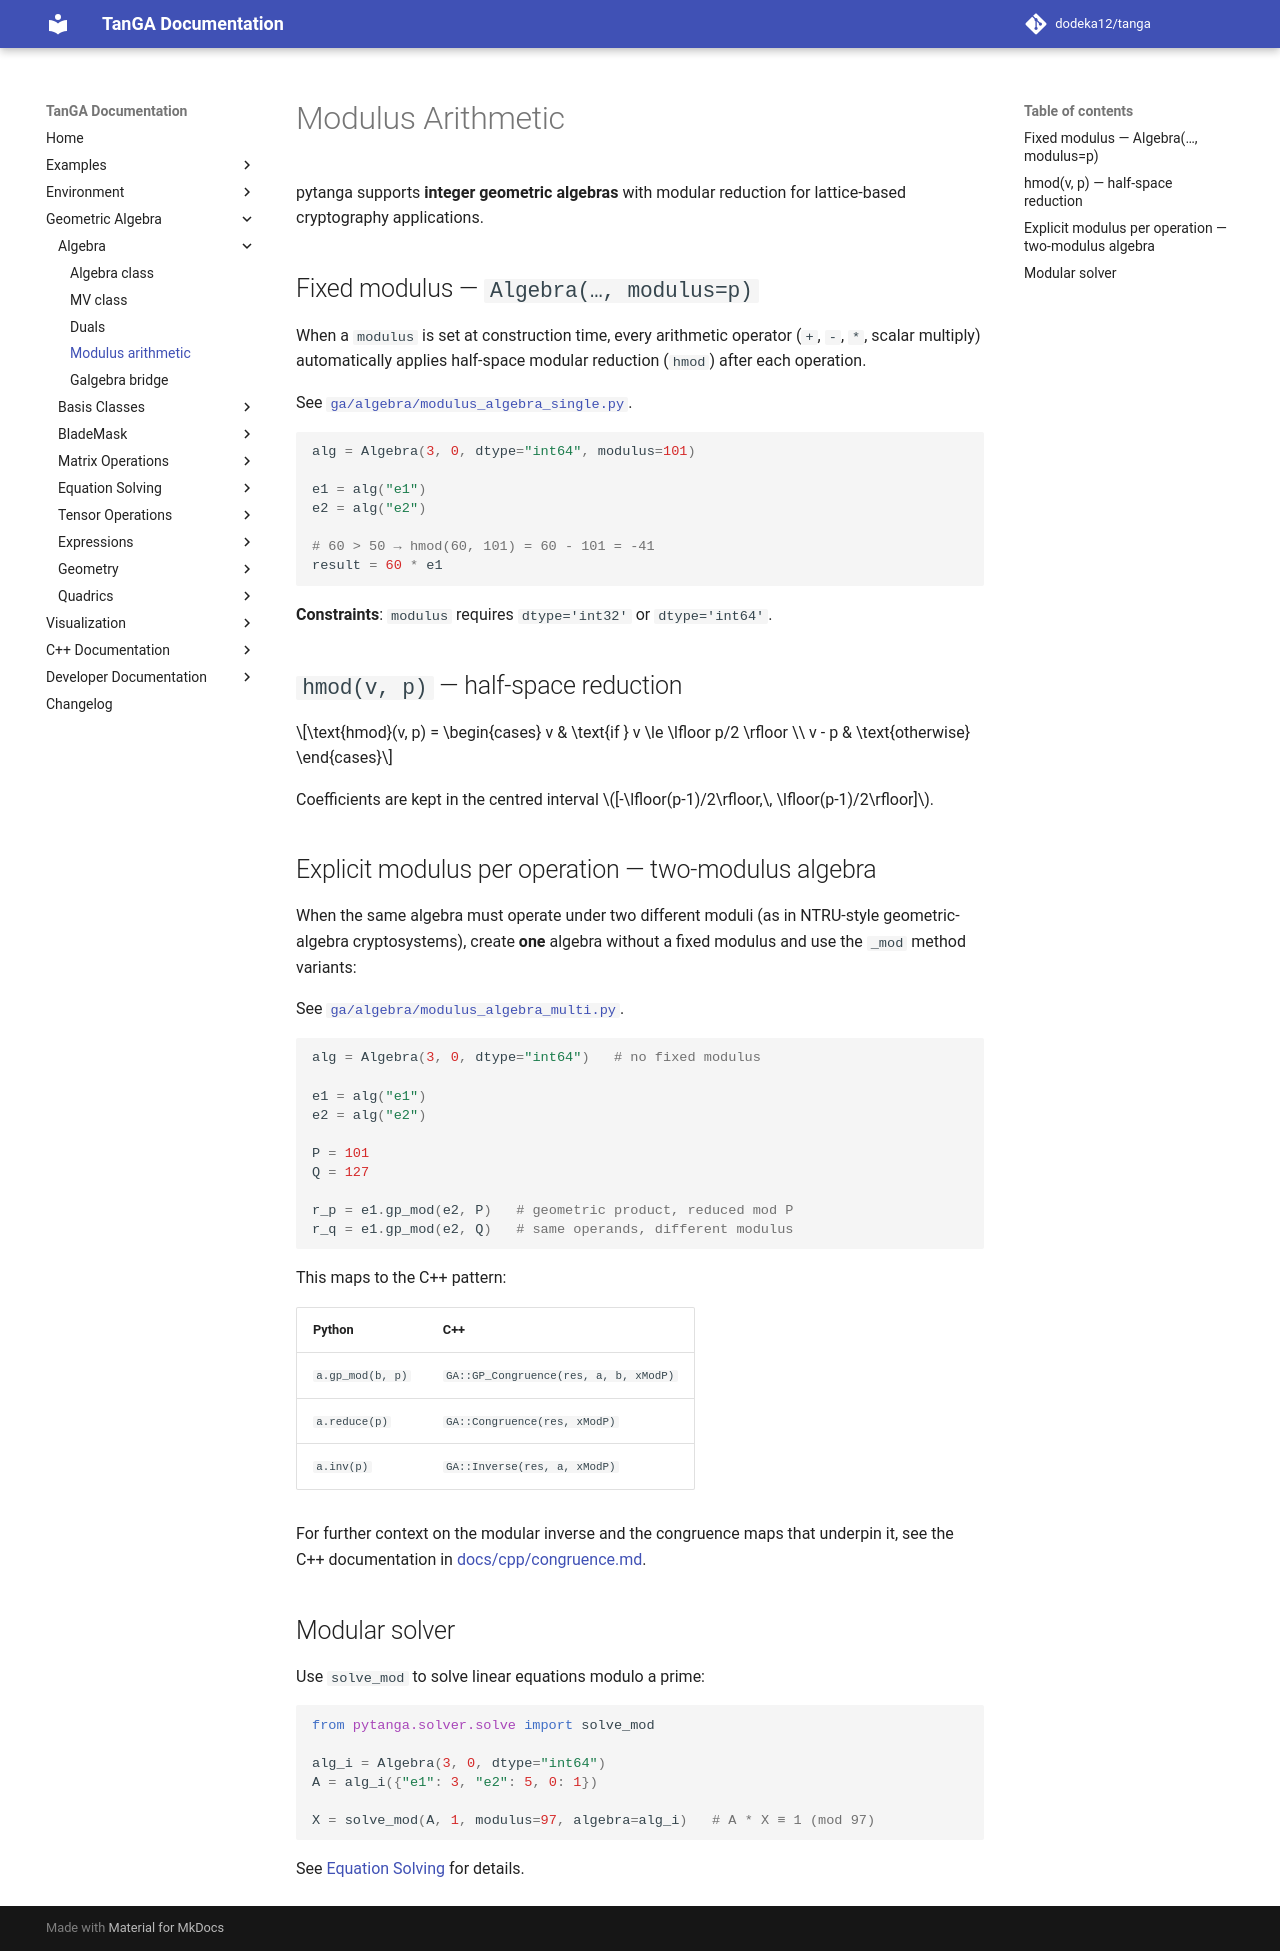

repository: dodeka12/tanga · page: v2.26.0/py/ga/algebra/modulus/index.html · generator: mkdocs

# Modulus Arithmetic

pytanga supports **integer geometric algebras** with modular reduction for
lattice-based cryptography applications.

## Fixed modulus — `Algebra(…, modulus=p)`

When a `modulus` is set at construction time, every arithmetic operator
(`+`, `-`, `*`, scalar multiply) automatically applies half-space modular
reduction (`hmod`) after each operation.

See [`ga/algebra/modulus_algebra_single.py`](https://github.com/dodeka12/tanga/blob/main/py/examples/ga/algebra/modulus_algebra_single.py).

```python
alg = Algebra(3, 0, dtype="int64", modulus=101)

e1 = alg("e1")
e2 = alg("e2")

# 60 > 50 → hmod(60, 101) = 60 - 101 = -41
result = 60 * e1
```

**Constraints**: `modulus` requires `dtype='int32'` or `dtype='int64'`.

## `hmod(v, p)` — half-space reduction

$$\text{hmod}(v, p) = \begin{cases} v & \text{if } v \le \lfloor p/2 \rfloor \\ v - p & \text{otherwise} \end{cases}$$

Coefficients are kept in the centred interval
$[-\lfloor(p-1)/2\rfloor,\, \lfloor(p-1)/2\rfloor]$.

## Explicit modulus per operation — two-modulus algebra

When the same algebra must operate under two different moduli (as in
NTRU-style geometric-algebra cryptosystems), create **one** algebra without
a fixed modulus and use the `_mod` method variants:

See [`ga/algebra/modulus_algebra_multi.py`](https://github.com/dodeka12/tanga/blob/main/py/examples/ga/algebra/modulus_algebra_multi.py).

```python
alg = Algebra(3, 0, dtype="int64")   # no fixed modulus

e1 = alg("e1")
e2 = alg("e2")

P = 101
Q = 127

r_p = e1.gp_mod(e2, P)   # geometric product, reduced mod P
r_q = e1.gp_mod(e2, Q)   # same operands, different modulus
```

This maps to the C++ pattern:

| Python | C++ |
|--------|-----|
| `a.gp_mod(b, p)` | `GA::GP_Congruence(res, a, b, xModP)` |
| `a.reduce(p)` | `GA::Congruence(res, xModP)` |
| `a.inv(p)` | `GA::Inverse(res, a, xModP)` |

For further context on the modular inverse and the congruence maps that
underpin it, see the C++ documentation in
[docs/cpp/congruence.md](../../../cpp/congruence.md).

## Modular solver

Use `solve_mod` to solve linear equations modulo a prime:

```python
from pytanga.solver.solve import solve_mod

alg_i = Algebra(3, 0, dtype="int64")
A = alg_i({"e1": 3, "e2": 5, 0: 1})

X = solve_mod(A, 1, modulus=97, algebra=alg_i)   # A * X ≡ 1 (mod 97)
```

See [Equation Solving](../solver/index.md) for details.
